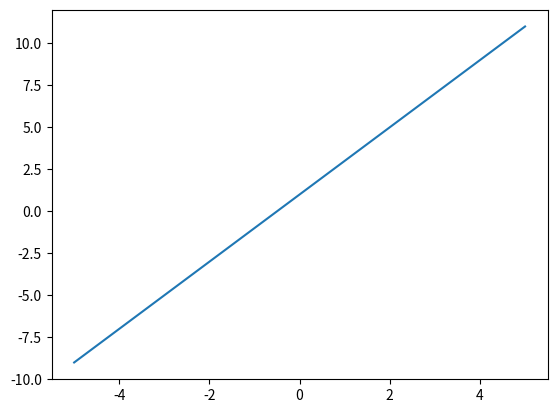

Python code for this plot:
# 関数の描画
## NumPyの変換
import numpy as np # NumPyをインポート
import matplotlib.pyplot as plt # matplotlib.pyplotをインポート

a = [0, 1, 2, 3, 4, 5] # リストaを定義
b = np.array(a) # NumPy配列に変換
print(b) # bを表示

#linespace
x = np.linspace(-5,5) # -5から5までの範囲を50分割したNumPy配列を生成

print(x)
print(len(x))

##１次関数
######数式の練習
# $$y=2x+1$$

x = np.linspace(-5,5)
y = 2*x + 1

plt.plot(x,y)

## グラフの装飾

##二次関数、三次関数
